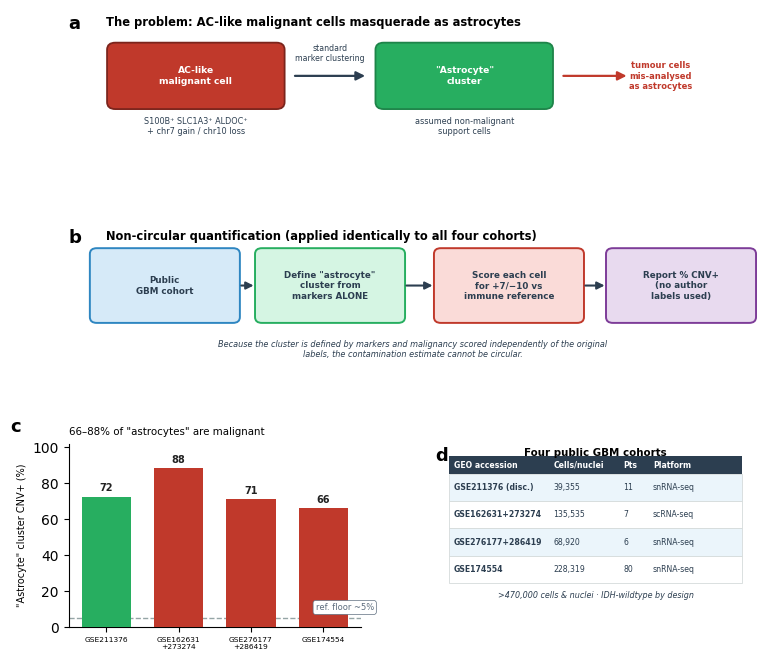

Write the Python code that produced this figure.
#!/usr/bin/env python3
"""
Stage 20: Figure 1
Source artifact: Figure1.png (version: 456f1503-b6f6-416d-a021-727570d83dcf)

GBM AC-like Masquerade Analysis Pipeline
Malignant cells masquerade as astrocytes in glioblastoma and confound
immune-microenvironment analysis — a multi-cohort study.

This script was extracted from the interactive analysis session.
Adjust file paths as needed for your environment.
"""

import matplotlib.pyplot as plt
import matplotlib as mpl
import numpy as np
from matplotlib.patches import FancyBboxPatch, FancyArrowPatch

mpl.rcParams['font.family'] = 'DejaVu Sans'
MAL = '#C0392B'
AST = '#27AE60'
GREY = '#95A5A6'
DK = '#2C3E50'
LT = '#EBF5FB'
GRN = '#27AE60'

fig = plt.figure(figsize=(7.4, 6.9))
gs = fig.add_gridspec(3, 2, height_ratios=[0.92, 0.95, 1.15], width_ratios=[1, 1.1],
                      hspace=0.42, wspace=0.24, left=0.055, right=0.985, top=0.955, bottom=0.06)

# a
axa = fig.add_subplot(gs[0, :])
axa.axis('off')
axa.set_xlim(0, 10)
axa.set_ylim(0, 2.5)
axa.text(0, 2.42, 'a', fontsize=13, fontweight='bold', va='top')
axa.text(0.55, 2.4, 'The problem: AC-like malignant cells masquerade as astrocytes', fontsize=8.3, fontweight='bold', va='top')

def cell(ax, x, y, w, h, fc, ec, txt, tc='white', fs=6.6):
    ax.add_patch(FancyBboxPatch((x, y), w, h, boxstyle="round,pad=0.04,rounding_size=0.12", fc=fc, ec=ec, lw=1.3))
    ax.text(x + w/2, y + h/2, txt, ha='center', va='center', fontsize=fs, color=tc, fontweight='bold')

cell(axa, 0.6, 0.85, 2.5, 1.05, MAL, '#7B241C', 'AC-like\nmalignant cell')
axa.text(1.85, 0.68, 'S100B⁺ SLC1A3⁺ ALDOC⁺\n+ chr7 gain / chr10 loss', ha='center', va='top', fontsize=5.9, color=DK)
axa.add_patch(FancyArrowPatch((3.25, 1.375), (4.35, 1.375), arrowstyle='-|>', mutation_scale=13, lw=1.6, color=DK))
axa.text(3.8, 1.6, 'standard\nmarker clustering', ha='center', va='bottom', fontsize=5.6, color=DK)
cell(axa, 4.5, 0.85, 2.5, 1.05, AST, '#1E8449', '"Astrocyte"\ncluster')
axa.text(5.75, 0.68, 'assumed non-malignant\nsupport cells', ha='center', va='top', fontsize=5.9, color=DK)
axa.add_patch(FancyArrowPatch((7.15, 1.375), (8.15, 1.375), arrowstyle='-|>', mutation_scale=13, lw=1.6, color=MAL))
axa.text(8.6, 1.375, 'tumour cells\nmis-analysed\nas astrocytes', ha='center', va='center', fontsize=6.0, color=MAL, fontweight='bold')

# b
axb = fig.add_subplot(gs[1, :])
axb.axis('off')
axb.set_xlim(0, 10)
axb.set_ylim(0, 2.6)
axb.text(0, 2.52, 'b', fontsize=13, fontweight='bold', va='top')
axb.text(0.55, 2.5, 'Non-circular quantification (applied identically to all four cohorts)', fontsize=8.3, fontweight='bold', va='top')
steps = [('Public\nGBM cohort', '#D6EAF8', '#2E86C1'),
         ('Define "astrocyte"\ncluster from\nmarkers ALONE', '#D5F5E3', '#27AE60'),
         ('Score each cell\nfor +7/−10 vs\nimmune reference', '#FADBD8', '#C0392B'),
         ('Report % CNV+\n(no author\nlabels used)', '#E8DAEF', '#7D3C98')]
xs = [0.35, 2.75, 5.35, 7.85]
w = 2.1
y = 0.95
h = 1.2
for i, ((t, fc, ec), x) in enumerate(zip(steps, xs)):
    axb.add_patch(FancyBboxPatch((x, y), w, h, boxstyle="round,pad=0.04,rounding_size=0.1", fc=fc, ec=ec, lw=1.4))
    axb.text(x + w/2, y + h/2, t, ha='center', va='center', fontsize=6.3, color=DK, fontweight='bold')
    if i < 3:
        axb.add_patch(FancyArrowPatch((x + w + 0.02, y + h/2), (xs[i+1] - 0.02, y + h/2),
                                      arrowstyle='-|>', mutation_scale=11, lw=1.5, color=DK))
axb.text(5.0, 0.62,
         'Because the cluster is defined by markers and malignancy scored independently of the original\nlabels, the contamination estimate cannot be circular.',
         ha='center', va='top', fontsize=5.9, color=DK, style='italic')

# c
axc = fig.add_subplot(gs[2, 0])
coh = ['GSE211376', 'GSE162631\n+273274', 'GSE276177\n+286419', 'GSE174554']
rate = [72.5, 88.2, 71.0, 66.0]
axc.bar(range(4), rate, color=[GRN, MAL, MAL, MAL], zorder=3, width=0.68)
axc.axhline(5, ls='--', lw=1, color=GREY, zorder=2)
axc.text(3.7, 8.5, 'ref. floor ~5%', fontsize=6, color='#5D6D7E', ha='right', va='bottom',
         bbox=dict(fc='white', ec='#5D6D7E', lw=0.5, pad=2, boxstyle='round,pad=0.3'))
for i, v in enumerate(rate):
    axc.text(i, v + 2, f'{v:.0f}', ha='center', va='bottom', fontsize=7, fontweight='bold', color='#222')
axc.set_xticks(range(4))
axc.set_xticklabels(coh, fontsize=5.4)
axc.set_ylim(0, 102)
axc.set_ylabel('"Astrocyte" cluster CNV+ (%)', fontsize=7.0)
axc.set_title('66–88% of "astrocytes" are malignant', fontsize=7.4, loc='left')
for s in ['top', 'right']:
    axc.spines[s].set_visible(False)
axc.text(-0.20, 1.14, 'c', transform=axc.transAxes, fontsize=13, fontweight='bold', va='top')

# d
axd = fig.add_subplot(gs[2, 1])
axd.axis('off')
axd.set_xlim(-0.5, 10.5)
axd.set_ylim(0, 5.5)
axd.text(-0.5, 5.4, 'd', fontsize=13, fontweight='bold', va='top')
axd.text(5.0, 5.38, 'Four public GBM cohorts', fontsize=7.4, fontweight='bold', va='top', ha='center')

cols = ['GEO accession', 'Cells/nuclei', 'Pts', 'Platform']
cw = [3.4, 2.4, 1.0, 3.2]
cx = [sum(cw[:i]) for i in range(len(cw))]
tw = sum(cw)

rows = [['GSE211376 (disc.)', '39,355', '11', 'snRNA-seq'],
        ['GSE162631+273274', '135,535', '7', 'scRNA-seq'],
        ['GSE276177+286419', '68,920', '6', 'snRNA-seq'],
        ['GSE174554', '228,319', '80', 'snRNA-seq']]

top = 4.60
rh = 0.82
hdr_h = 0.52
x0 = 0.0

axd.add_patch(plt.Rectangle((x0, top), tw, hdr_h, fc=DK, ec='none'))
for c, x in enumerate(cx):
    axd.text(x0 + x + 0.15, top + hdr_h/2, cols[c],
             ha='left', va='center', fontsize=5.6, color='white', fontweight='bold')

for r, row in enumerate(rows):
    yy = top - (r + 1) * rh
    axd.add_patch(plt.Rectangle((x0, yy), tw, rh,
                                 fc=LT if r % 2 == 0 else 'white', ec='#D5DBDB', lw=0.6))
    for c, x in enumerate(cx):
        axd.text(x0 + x + 0.15, yy + rh/2, row[c],
                 ha='left', va='center', fontsize=5.6, color=DK,
                 fontweight='bold' if c == 0 else 'normal')

axd.text(x0 + tw/2, top - 4 * rh - 0.22,
         '>470,000 cells & nuclei · IDH-wildtype by design',
         ha='center', va='top', fontsize=5.8, color=DK, style='italic')

fig.savefig('Figure1.png', dpi=300, bbox_inches='tight', facecolor='white')
fig.savefig('Figure1.pdf', bbox_inches='tight', facecolor='white')
